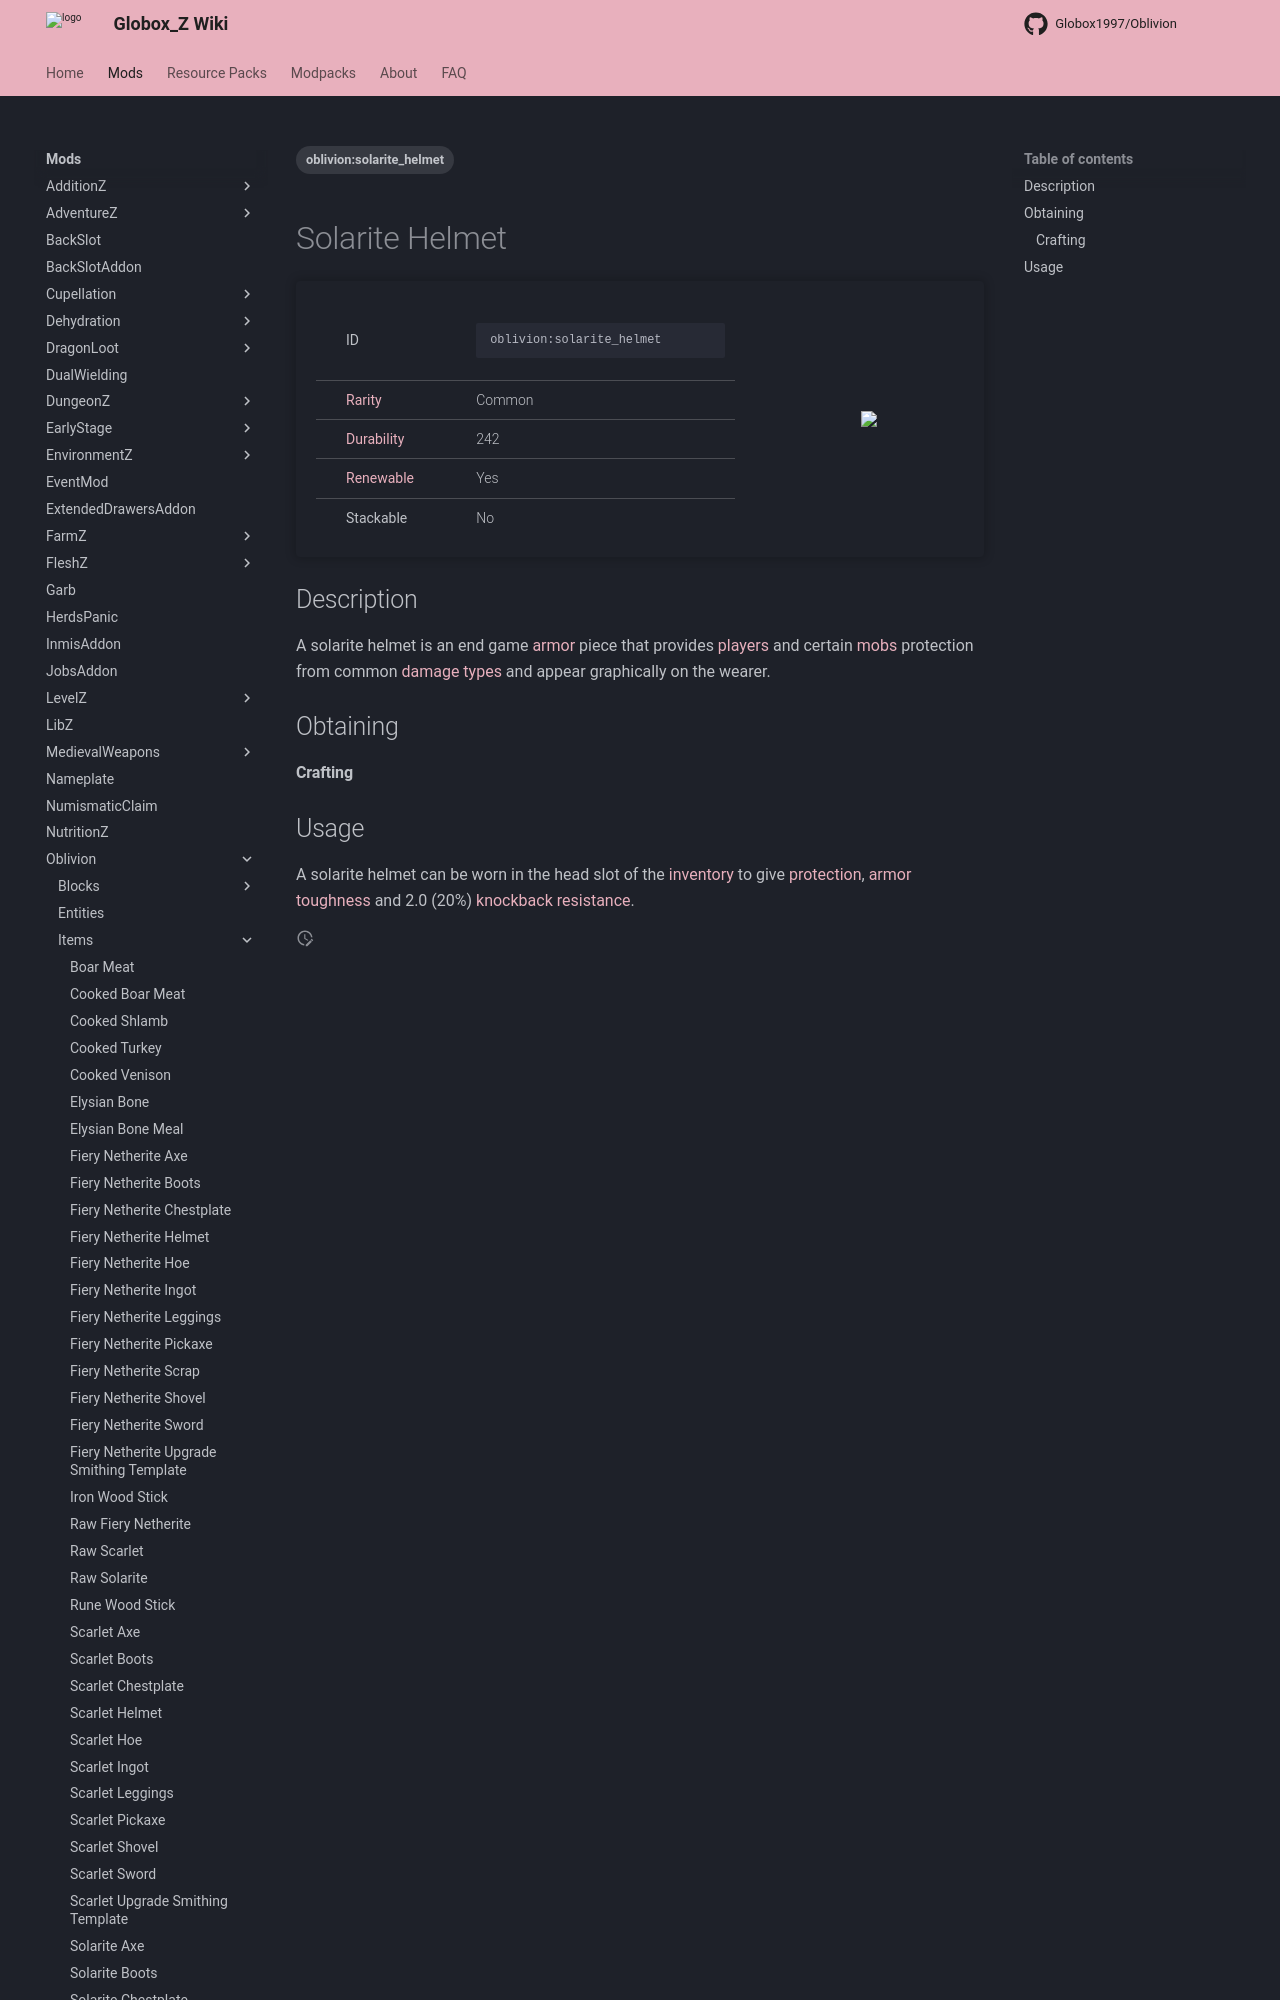

repository: Globox1997/wiki · page: mods/Oblivion/Items/Solarite_Helmet/index.html · generator: mkdocs

---
title: Solarite Helmet
project: oblivion
summary: oblivion item solarite helmet
tags:
    - oblivion:solarite_helmet
---
# Solarite Helmet
<div class="main_table">
<div class="left_main_table">
<table class="left_table">
    <tbody>
        <tr>
            <td class="first-column">ID</td>
            <td class="second-column">
            ```
            oblivion:solarite_helmet
            ```
            </td>
        </tr>
        <tr id="linear-top">
            <td class="first-column"><a href="https://minecraft.wiki/w/Rarity" target="_blank">Rarity</a></td>
            <td class="second-column">Common</td>
        </tr>
        <tr id="linear-top">
            <td class="first-column"><a href="https://minecraft.wiki/w/Durability" target="_blank">Durability</a></td>
            <td class="second-column">242</td>
        </tr>
        <tr id="linear-top">
            <td class="first-column"><a href="https://minecraft.wiki/w/Renewable_resource" target="_blank">Renewable</a></td>
            <td class="second-column">Yes</td>
        </tr>
        <tr id="linear-top">
            <td class="first-column">Stackable</td>
            <td class="second-column">No</td>
        </tr>
    </tbody>
</table>
</div>
    <img src="/wiki/assets/oblivion/items/solarite_helmet.png" loading="lazy" class="right_img_table"/>
</div>

## Description
A solarite helmet is an end game [armor](https://minecraft.wiki/w/Armor) piece that provides [players](https://minecraft.wiki/w/Player) and certain [mobs](https://minecraft.wiki/w/Mob) protection from common [damage types](https://minecraft.wiki/w/Damage_type) and appear graphically on the wearer.

## Obtaining
